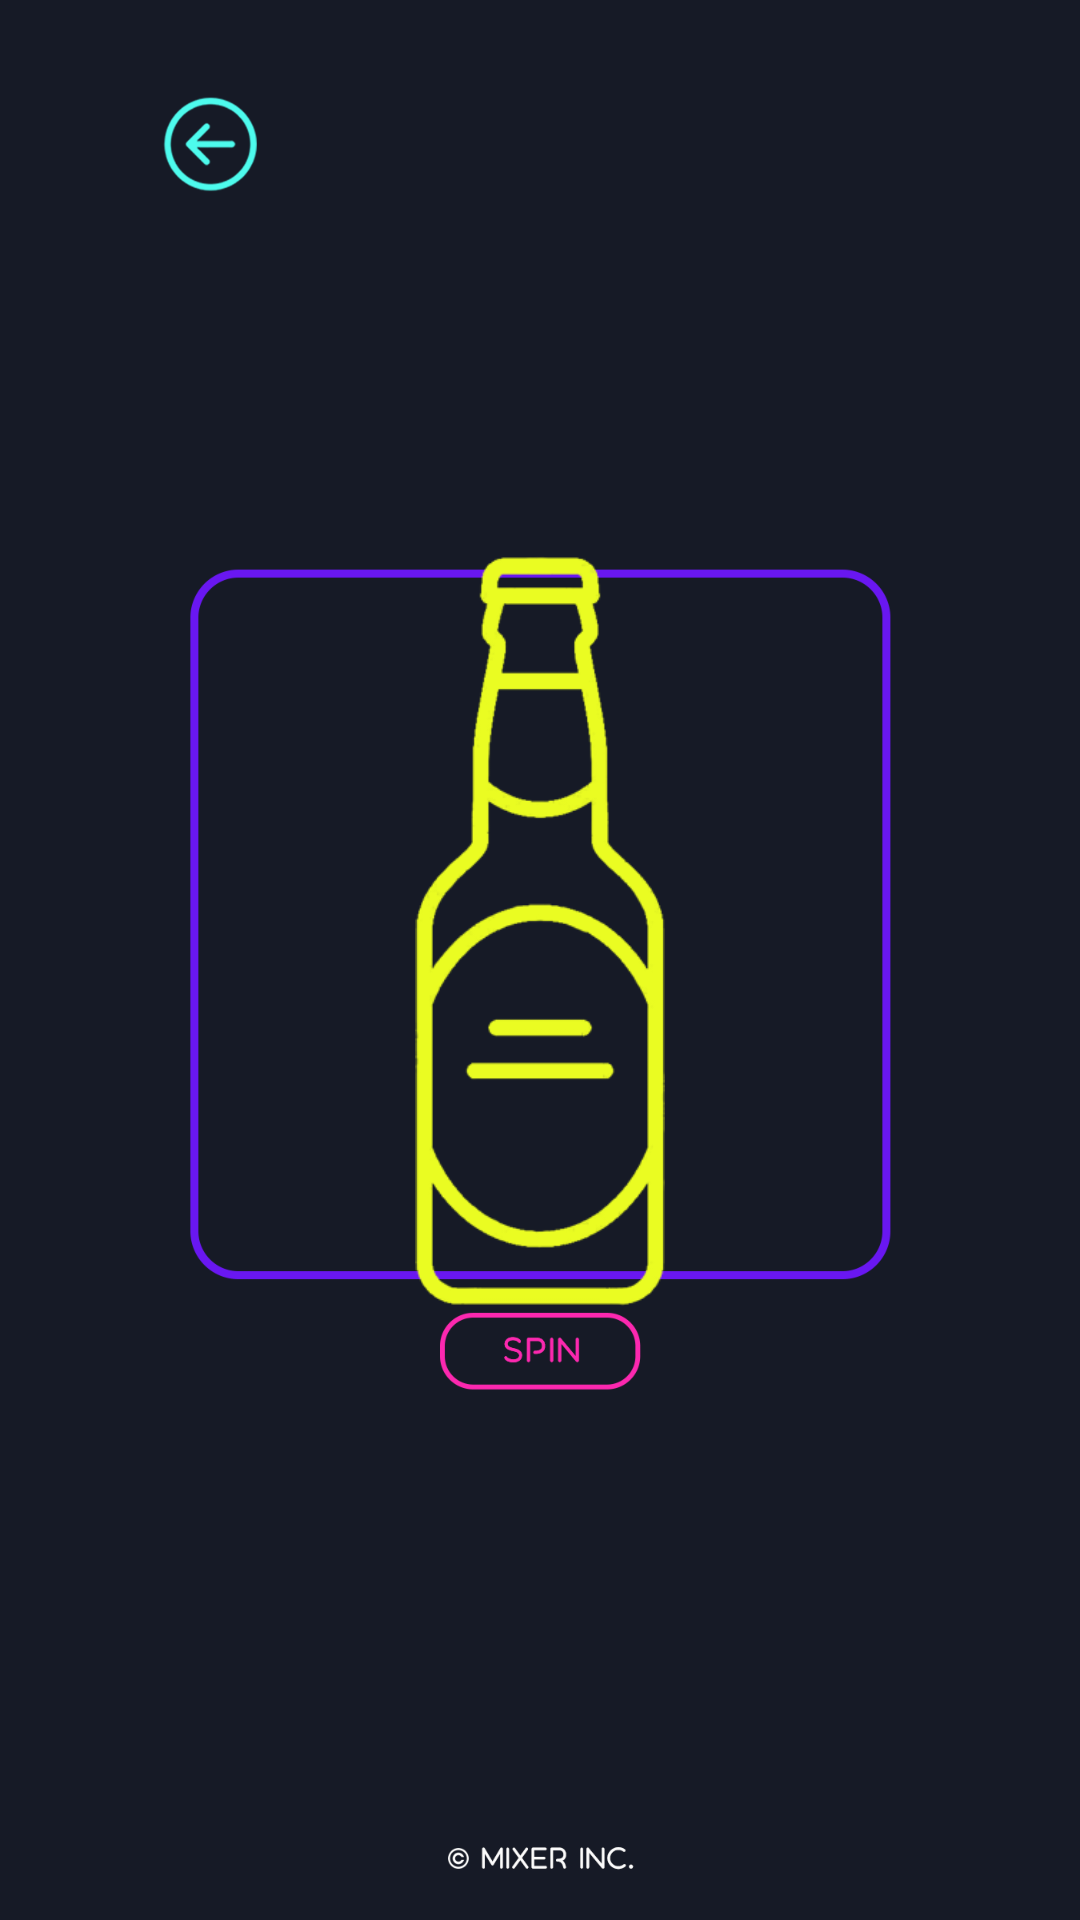

The Android layout XML behind this screen, and the referenced resources:
<!-- AndroidManifest.xml: application theme Theme.Mixer -->
<!-- res/layout/fragment_spin_bottle.xml -->
<?xml version="1.0" encoding="utf-8"?>
<FrameLayout xmlns:android="http://schemas.android.com/apk/res/android"
    xmlns:app="http://schemas.android.com/apk/res-auto"
    xmlns:tools="http://schemas.android.com/tools"
    android:layout_width="wrap_content"
    android:layout_height="match_parent"
    tools:context=".SpinBottleFragment"
    android:id="@+id/spinBottleFragment"
    android:background="#161a26">

    <ImageView
        android:id="@+id/homeView"
        android:layout_width="match_parent"
        android:layout_height="match_parent"
        android:layout_gravity="center"
        android:padding="0dp"
        android:src="@drawable/bottle_view" />

    <androidx.constraintlayout.widget.ConstraintLayout
        android:layout_width="match_parent"
        android:layout_height="match_parent">

        <ImageView
            android:id="@+id/bottle_main"
            android:layout_width="250dp"
            android:layout_height="250dp"
            android:layout_gravity="center"
            android:src="@drawable/bottle_main"
            app:layout_constraintBottom_toTopOf="@+id/guideline2"
            app:layout_constraintEnd_toEndOf="parent"
            app:layout_constraintStart_toStartOf="parent"
            app:layout_constraintTop_toTopOf="parent" />

        <Button
            android:id="@+id/spin_btn"
            android:layout_width="100dp"
            android:layout_height="wrap_content"
            android:layout_gravity="center"
            android:background="#00000000"
            app:layout_constraintBottom_toTopOf="@+id/guideline2"
            app:layout_constraintEnd_toEndOf="parent"
            app:layout_constraintStart_toStartOf="parent"
            app:layout_constraintTop_toTopOf="@+id/guideline3" />

        <Button
            android:id="@+id/back_btn"
            android:layout_width="40dp"
            android:layout_height="40dp"
            android:layout_gravity="center"
            android:background="#00000000"
            app:layout_constraintBottom_toTopOf="@+id/guideline7"
            app:layout_constraintEnd_toStartOf="@+id/guideline6"
            app:layout_constraintStart_toStartOf="parent"
            app:layout_constraintTop_toTopOf="parent" />

        <androidx.constraintlayout.widget.Guideline
            android:id="@+id/guideline2"
            android:layout_width="wrap_content"
            android:layout_height="wrap_content"
            android:orientation="horizontal"
            app:layout_constraintGuide_percent="0.97" />

        <androidx.constraintlayout.widget.Guideline
            android:id="@+id/guideline3"
            android:layout_width="wrap_content"
            android:layout_height="wrap_content"
            android:orientation="horizontal"
            app:layout_constraintGuide_percent="0.44" />

        <androidx.constraintlayout.widget.Guideline
            android:id="@+id/guideline4"
            android:layout_width="wrap_content"
            android:layout_height="wrap_content"
            android:orientation="vertical"
            app:layout_constraintGuide_percent="0.9" />

        <androidx.constraintlayout.widget.Guideline
            android:id="@+id/guideline5"
            android:layout_width="wrap_content"
            android:layout_height="wrap_content"
            android:orientation="vertical"
            app:layout_constraintGuide_begin="362dp" />

        <androidx.constraintlayout.widget.Guideline
            android:id="@+id/guideline6"
            android:layout_width="wrap_content"
            android:layout_height="wrap_content"
            android:orientation="vertical"
            app:layout_constraintGuide_begin="174dp" />

        <androidx.constraintlayout.widget.Guideline
            android:id="@+id/guideline7"
            android:layout_width="wrap_content"
            android:layout_height="wrap_content"
            android:orientation="horizontal"
            app:layout_constraintGuide_begin="164dp" />

        <androidx.constraintlayout.widget.Guideline
            android:id="@+id/guideline8"
            android:layout_width="wrap_content"
            android:layout_height="wrap_content"
            android:orientation="vertical"
            app:layout_constraintGuide_begin="373dp" />

    </androidx.constraintlayout.widget.ConstraintLayout>

</FrameLayout>
<!-- resources referenced by this layout -->
<resources>
  <!-- drawable bottle_main: png bitmap (drawable, 15292 bytes) -->
  <!-- drawable bottle_view: png bitmap (drawable, 35001 bytes) -->
  <style name="Theme.Mixer" parent="Theme.MaterialComponents.DayNight.DarkActionBar">
          
          <item name="colorPrimary">@color/purple_500</item>
          <item name="colorPrimaryVariant">@color/purple_700</item>
          <item name="colorOnPrimary">@color/white</item>
          
          <item name="colorSecondary">@color/teal_200</item>
          <item name="colorSecondaryVariant">@color/teal_700</item>
          <item name="colorOnSecondary">@color/black</item>
          
          <item name="android:statusBarColor" tools:targetApi="l">?attr/colorPrimaryVariant</item>
          
      </style>
  <!-- not gathered from this repository: default colours our renderer supplied (Android Studio template values) -->
  <color name="purple_500">#FF6200EE</color>
  <color name="purple_700">#FF3700B3</color>
  <color name="teal_200">#FF03DAC5</color>
  <color name="teal_700">#FF018786</color>
  <color name="black">#FF000000</color>
  <color name="white">#FFFFFFFF</color>
</resources>
